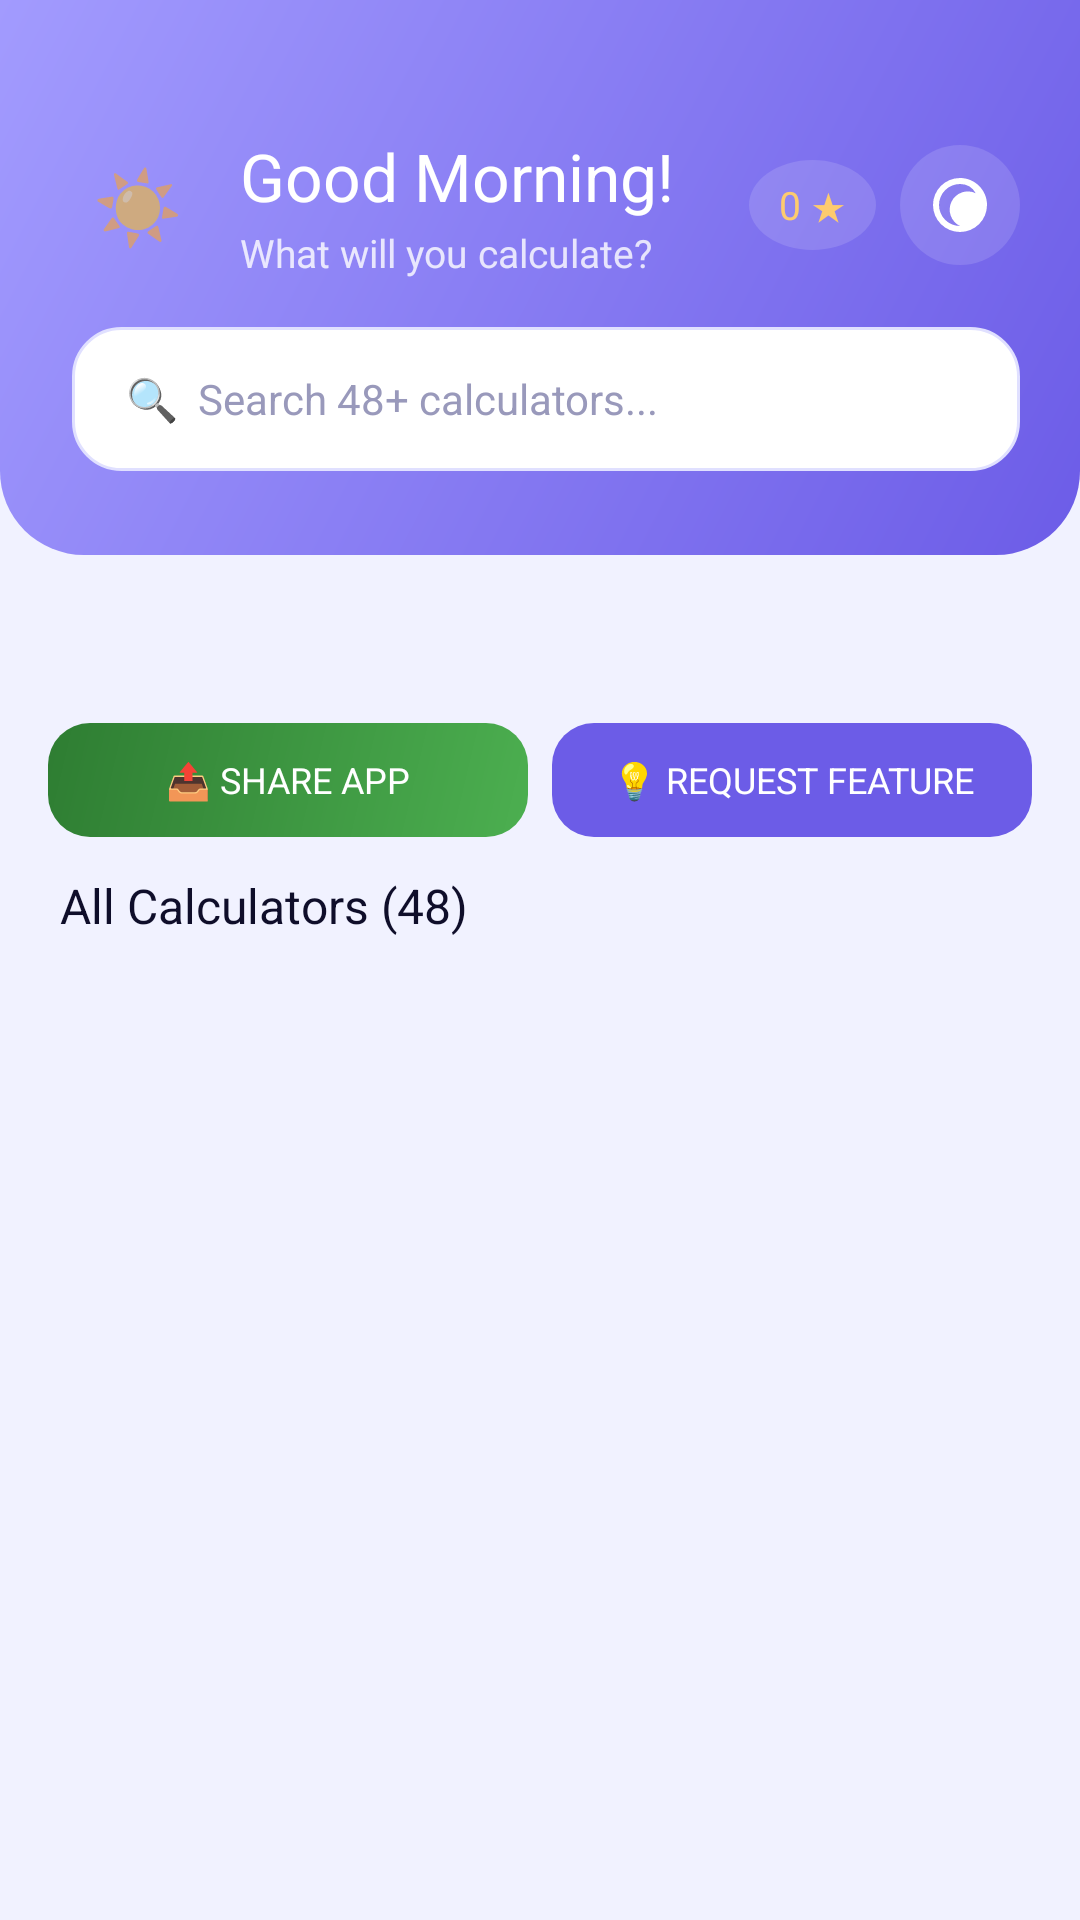

Android layout source for this screen:
<!-- AndroidManifest.xml: application theme Theme.CircuitIQ -->
<!-- res/layout/fragment_home.xml -->
<?xml version="1.0" encoding="utf-8"?>
<LinearLayout xmlns:android="http://schemas.android.com/apk/res/android"
    xmlns:app="http://schemas.android.com/apk/res-auto"
    android:layout_width="match_parent"
    android:layout_height="match_parent"
    android:orientation="vertical"
    android:background="@color/bg_light">

    
    <LinearLayout android:layout_width="match_parent" android:layout_height="wrap_content"
        android:background="@drawable/bg_header_card"
        android:orientation="vertical"
        android:paddingStart="24dp" android:paddingEnd="20dp"
        android:paddingTop="44dp" android:paddingBottom="28dp">

        
        <LinearLayout android:layout_width="match_parent" android:layout_height="wrap_content"
            android:orientation="horizontal" android:gravity="center_vertical"
            android:layout_marginBottom="16dp">

            
            <TextView android:id="@+id/tvGreetingIcon"
                android:layout_width="44dp" android:layout_height="44dp"
                android:text="☀️" android:textSize="24sp" android:gravity="center"
                android:background="@drawable/bg_greeting_icon"
                android:layout_marginEnd="12dp"/>

            <LinearLayout android:layout_width="0dp" android:layout_weight="1"
                android:layout_height="wrap_content" android:orientation="vertical">
                <TextView android:id="@+id/tvGreeting"
                    android:layout_width="wrap_content" android:layout_height="wrap_content"
                    android:text="Good Morning!" android:textColor="#FFFFFF"
                    android:textSize="22sp" android:fontFamily="sans-serif-bold"/>
                <TextView android:id="@+id/tvSubtitle"
                    android:layout_width="wrap_content" android:layout_height="wrap_content"
                    android:text="What will you calculate?" android:textColor="#CCFFFFFF"
                    android:textSize="13sp" android:layout_marginTop="2dp"/>
            </LinearLayout>

            
            <LinearLayout android:layout_width="wrap_content" android:layout_height="wrap_content"
                android:orientation="horizontal" android:gravity="center_vertical">
                <TextView android:id="@+id/tvFavCount"
                    android:layout_width="wrap_content" android:layout_height="wrap_content"
                    android:text="0 ★" android:textColor="#FDCB6E"
                    android:textSize="13sp" android:fontFamily="sans-serif-bold"
                    android:background="@drawable/bg_dark_mode_btn"
                    android:paddingStart="10dp" android:paddingEnd="10dp"
                    android:paddingTop="6dp" android:paddingBottom="6dp"
                    android:layout_marginEnd="8dp"/>
                <ImageButton android:id="@+id/btnDarkMode"
                    android:layout_width="40dp" android:layout_height="40dp"
                    android:background="@drawable/bg_dark_mode_btn"
                    android:src="@drawable/ic_dark_mode"
                    android:tint="#FFFFFF"
                    android:contentDescription="Dark mode"/>
            </LinearLayout>
        </LinearLayout>

        
        <EditText android:id="@+id/etSearch"
            android:layout_width="match_parent" android:layout_height="48dp"
            android:hint="🔍  Search 48+ calculators..."
            android:background="@drawable/bg_search_field"
            android:paddingStart="18dp" android:paddingEnd="18dp"
            android:textSize="14sp" android:textColor="@color/text_primary"
            android:textColorHint="#9999BB"
            android:inputType="text" android:imeOptions="actionSearch"/>
    </LinearLayout>

    
    <androidx.recyclerview.widget.RecyclerView
        android:id="@+id/rvCategories"
        android:layout_width="match_parent"
        android:layout_height="52dp"
        android:paddingStart="16dp" android:paddingEnd="16dp"
        android:paddingTop="8dp"
        android:clipToPadding="false"/>

    
    <LinearLayout android:layout_width="match_parent" android:layout_height="wrap_content"
        android:orientation="horizontal"
        android:paddingStart="16dp" android:paddingEnd="16dp"
        android:paddingTop="4dp" android:paddingBottom="4dp">
        <Button android:id="@+id/btnShareApp"
            android:layout_width="0dp" android:layout_weight="1"
            android:layout_height="38dp"
            android:text="📤 Share App" android:textSize="12sp"
            android:textColor="#FFFFFF" android:fontFamily="sans-serif-bold"
            android:background="@drawable/bg_share_btn"
            android:stateListAnimator="@null"
            android:layout_marginEnd="8dp"/>
        <Button android:id="@+id/btnRequestFeature"
            android:layout_width="0dp" android:layout_weight="1"
            android:layout_height="38dp"
            android:text="💡 Request Feature" android:textSize="12sp"
            android:textColor="#FFFFFF" android:fontFamily="sans-serif-bold"
            android:background="@drawable/bg_request_btn"
            android:stateListAnimator="@null"/>
    </LinearLayout>

    
    <TextView android:id="@+id/tvSectionTitle"
        android:layout_width="match_parent" android:layout_height="wrap_content"
        android:text="All Calculators (48)"
        android:textSize="16sp" android:fontFamily="sans-serif-bold"
        android:textColor="@color/text_primary"
        android:paddingStart="20dp" android:paddingEnd="16dp"
        android:paddingTop="8dp" android:paddingBottom="4dp"/>

    
    <androidx.recyclerview.widget.RecyclerView
        android:id="@+id/rvCalculators"
        android:layout_width="match_parent"
        android:layout_height="match_parent"
        android:paddingStart="12dp" android:paddingEnd="12dp"
        android:paddingBottom="80dp" android:clipToPadding="false"/>

</LinearLayout>
<!-- resources referenced by this layout -->
<resources>
  <color name="bg_light">#F1F2FF</color>
  <color name="text_primary">#0F0E2A</color>
  <!-- drawable bg_dark_mode_btn (drawable) -->
  <?xml version="1.0" encoding="utf-8"?>
  <shape xmlns:android="http://schemas.android.com/apk/res/android" android:shape="oval">
      <solid android:color="#22FFFFFF"/>
  </shape>
  <!-- drawable bg_header_card (drawable) -->
  <?xml version="1.0" encoding="utf-8"?>
  <shape xmlns:android="http://schemas.android.com/apk/res/android">
      <gradient android:startColor="#6C5CE7" android:endColor="#A29BFE" android:angle="135"/>
      <corners android:bottomLeftRadius="28dp" android:bottomRightRadius="28dp"/>
  </shape>
  <!-- drawable bg_request_btn (drawable) -->
  <?xml version="1.0" encoding="utf-8"?>
  <shape xmlns:android="http://schemas.android.com/apk/res/android">
      <solid android:color="#6C5CE7"/>
      <corners android:radius="14dp"/>
  </shape>
  <!-- drawable bg_search_field (drawable) -->
  <?xml version="1.0" encoding="utf-8"?>
  <shape xmlns:android="http://schemas.android.com/apk/res/android">
      <solid android:color="#FFFFFF"/>
      <corners android:radius="16dp"/>
      <stroke android:width="1dp" android:color="#E0E0FF"/>
  </shape>
  <!-- drawable bg_share_btn (drawable) -->
  <?xml version="1.0" encoding="utf-8"?>
  <shape xmlns:android="http://schemas.android.com/apk/res/android">
      <gradient android:startColor="#4CAF50" android:endColor="#2E7D32" android:angle="135"/>
      <corners android:radius="14dp"/>
  </shape>
  <!-- drawable ic_dark_mode (drawable) -->
  <?xml version="1.0" encoding="utf-8"?>
  <vector xmlns:android="http://schemas.android.com/apk/res/android"
      android:width="24dp" android:height="24dp" android:viewportWidth="24" android:viewportHeight="24">
      <path android:fillColor="#FFFFFF"
          android:pathData="M12,3a9,9 0,1 0,9,9c0,-4.97 -4.03,-9 -9,-9zM12,19a7,7 0,0 1,0 -14 5.99,5.99 0,0 1,5.24 3.07A6,6 0,0 0,12 19z"/>
  </vector>
  <style name="Theme.CircuitIQ" parent="Theme.MaterialComponents.DayNight.NoActionBar">
          <item name="colorPrimary">@color/primary</item>
          <item name="colorPrimaryVariant">@color/primary_dark</item>
          <item name="colorSecondary">@color/gold</item>
          <item name="android:colorBackground">@color/bg_light</item>
          <item name="android:statusBarColor">@color/primary_dark</item>
          <item name="android:navigationBarColor">@color/nav_bg</item>
          <item name="colorSurface">@color/bg_card</item>
      </style>
  <color name="primary">#5B4CF5</color>
  <color name="primary_dark">#4338CA</color>
  <color name="gold">#F59E0B</color>
  <color name="nav_bg">#FFFFFF</color>
  <color name="bg_card">#FFFFFF</color>
</resources>
